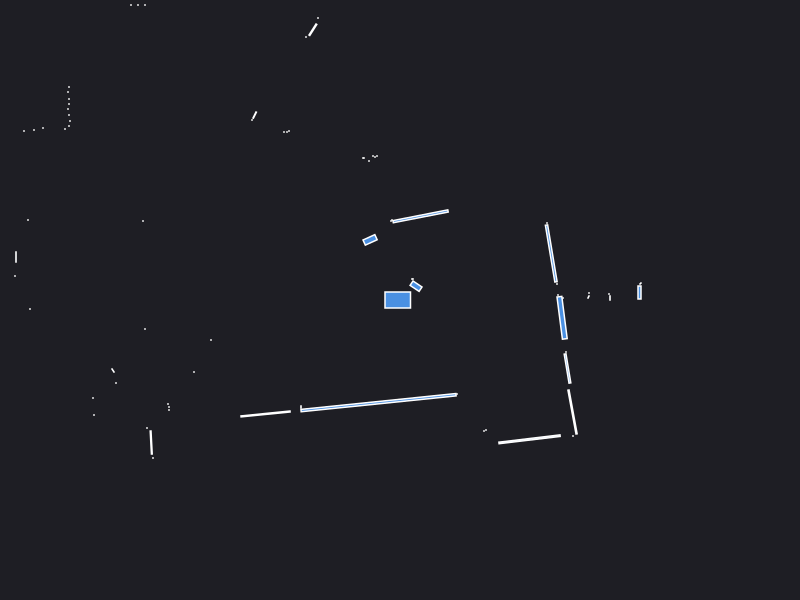

The table this chart was drawn from, first rows:
0.000000	0.000000	0.049500
2.395	0.075	0.007500
2.405	0.165	0.000943
2.1	0.02	0.001260
2.09	0.06	0.000441
1.885	0.03	0.001250
1.89	0.07	0.000441
1.63	0.02	0.000441
4.05	0.04	0.000441
1.58	0.05	0.000441
4.05	0.22	0.000441
4.01	0.27	0.000441
4.02	0.32	0.000441
1.57	0.16	0.000441
1.512	0.4654	0.08119
1.47	0.77	0.000441
0.1604	0.1381	0.01724
0.13	0.21	0.000441
0.12	0.21	0.000441
0.2056	0.8369	0.08516
-0.08	0.8	0.000441
-0.09	0.79	0.000441
-0.23	1.44	0.000441
-0.25	1.43	0.000441
-0.27	1.44	0.000441
-0.31	1.39	0.000441
-0.36	1.42	0.000441
-0.37	1.42	0.000441
-0.82	2.82	0.000441
-0.8711	2.703	0.01319
-0.94	2.63	0.000441
-0.2992	0.6013	0.0202
-1.11	1.69	0.000441
-1.13	1.68	0.000441
-1.16	1.68	0.000441
-1.453	1.849	0.004428
-1.48	1.8	0.000441
-2.55	2.95	0.000441
-2.62	2.95	0.000441
-2.69	2.95	0.000441
-3.98	4.15	0.000441
-3.97	4.04	0.000441
-3.98	3.95	0.000441
-3.99	3.87	0.000441
-3.98	3.76	0.000441
-3.56	3.12	0.000441
-3.57	3.06	0.000441
-3.86	3.14	0.000441
-3.91	3.1	0.000441
-3.99	3.09	0.000441
-4.08	3.08	0.000441
-4.18	3.07	0.000441
-4.14	2.88	0.000441
-4.13	2.8	0.000441
-3.31	2.13	0.000441
-3.32	2.08	0.000441
-3.31	2.01	0.000441
-3.31	1.96	0.000441
-3.32	1.91	0.000441
-3.31	1.85	0.000441
-3.3	1.79	0.000441
... 43 more rows
